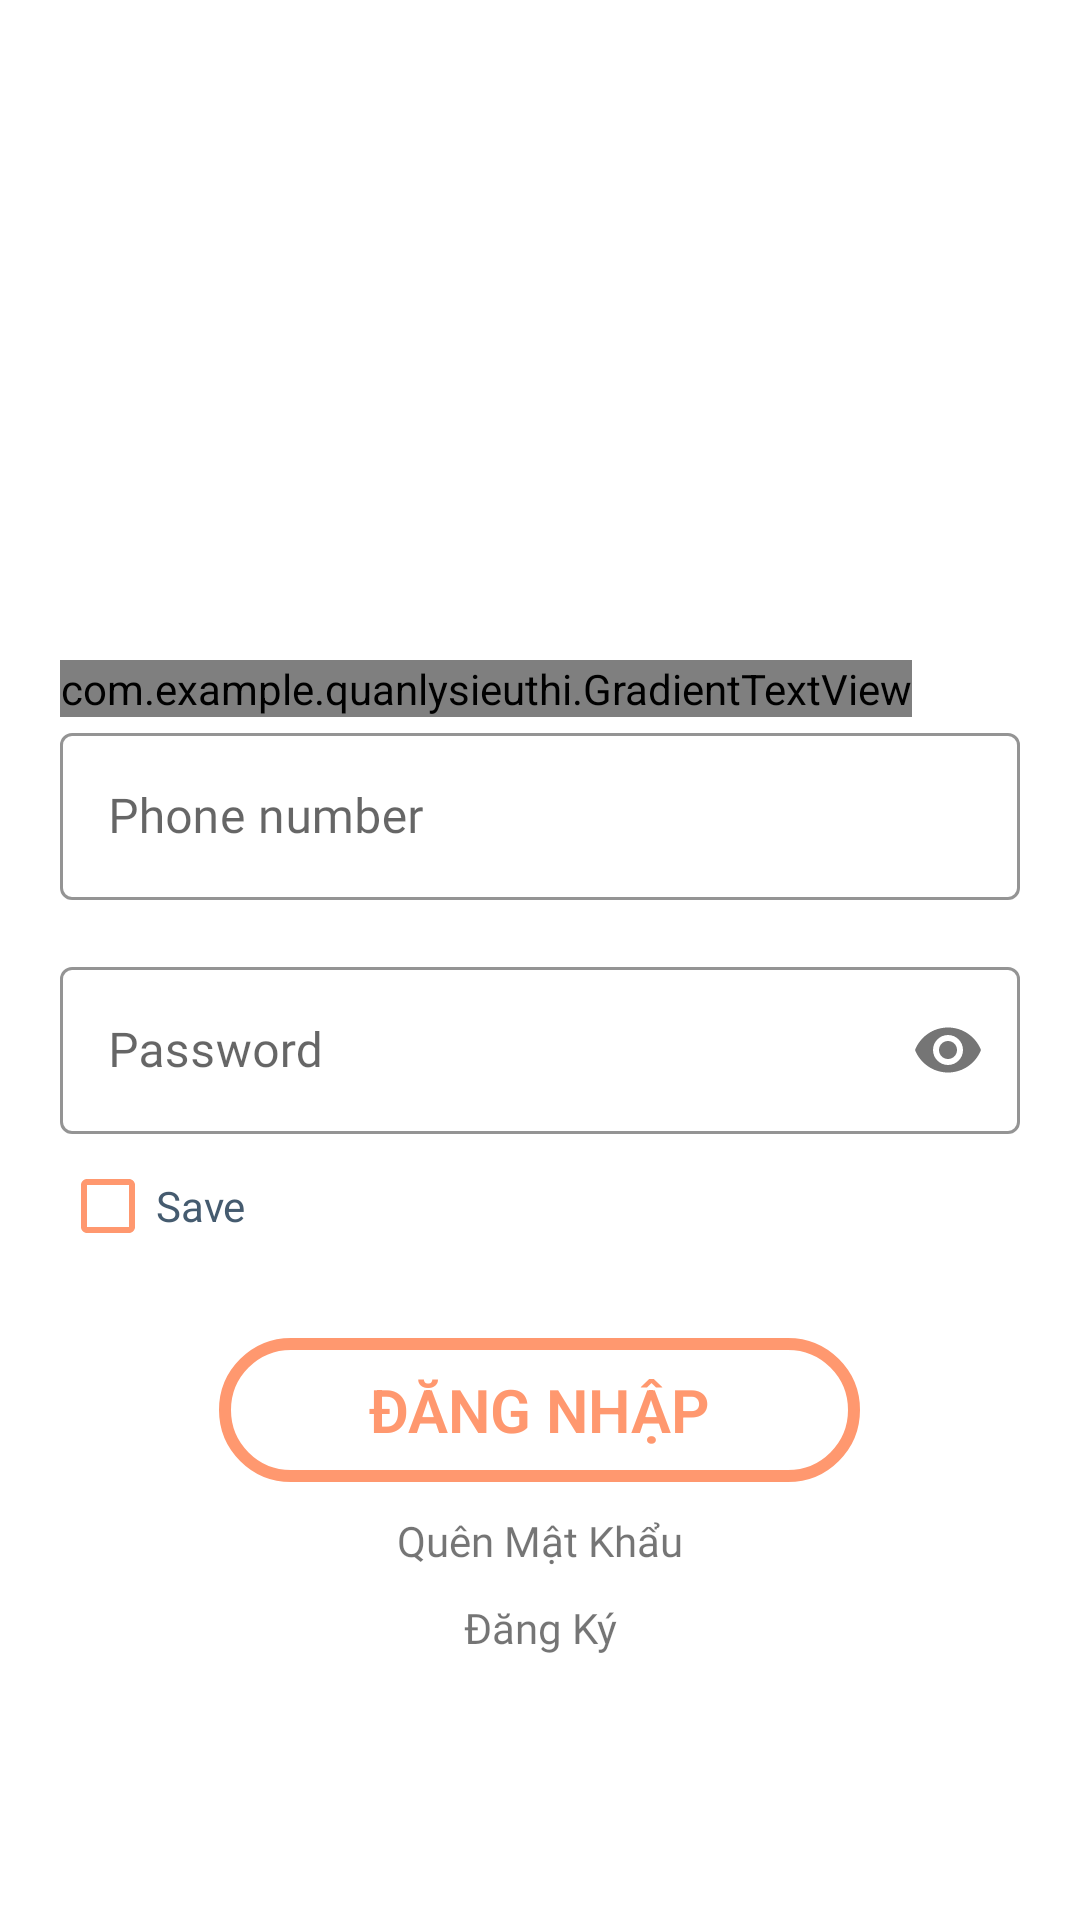

The Android layout XML behind this screen, and the referenced resources:
<!-- AndroidManifest.xml: application theme Theme.QUANLYSIEUTHI -->
<!-- res/layout/fragment_login.xml -->
<?xml version="1.0" encoding="utf-8"?>
<RelativeLayout xmlns:android="http://schemas.android.com/apk/res/android"
    xmlns:app="http://schemas.android.com/apk/res-auto"
    xmlns:tools="http://schemas.android.com/tools"
    android:layout_width="match_parent"
    android:layout_height="match_parent"
    tools:context=".FragmentLogin">

    

    <LinearLayout
        android:layout_width="match_parent"
        android:layout_height="wrap_content"
        android:layout_alignParentTop="true"
        android:layout_alignParentBottom="true"
        android:gravity="left"
        android:orientation="vertical"
        android:padding="20dp">

        <ImageView
            android:layout_width="250dp"
            android:layout_height="200dp"
            android:src="@drawable/login_bg1"></ImageView>

        <com.example.quanlysieuthi.GradientTextView
            android:layout_width="wrap_content"
            android:layout_height="wrap_content"
            android:fontFamily="@font/mitr_bold"
            android:text="@string/login_title"
            android:textSize="40dp"
            android:id="@+id/login_title"
            android:transitionName="title_transition"
            android:textStyle="bold"></com.example.quanlysieuthi.GradientTextView>

        <com.google.android.material.textfield.TextInputLayout
            style="@style/Widget.MaterialComponents.TextInputLayout.OutlinedBox"
            android:layout_width="match_parent"
            android:layout_height="wrap_content"
            android:hint="Phone number"
            app:boxStrokeColor="@color/yellow_bg">

            <com.google.android.material.textfield.TextInputEditText
                android:layout_width="match_parent"
                android:id="@+id/login_phone_txt"
                android:layout_height="wrap_content"
                android:fontFamily="@font/alata_regular"
                android:outlineAmbientShadowColor="@color/yellow_bg"
                android:textColor="@color/blue_navy"></com.google.android.material.textfield.TextInputEditText>
        </com.google.android.material.textfield.TextInputLayout>

        <com.google.android.material.textfield.TextInputLayout
            style="@style/Widget.MaterialComponents.TextInputLayout.OutlinedBox"
            android:layout_width="match_parent"
            android:layout_height="wrap_content"
            android:layout_marginTop="17dp"
            android:hint="Password"
            app:boxStrokeColor="@color/yellow_bg"
            app:passwordToggleEnabled="true">

            <com.google.android.material.textfield.TextInputEditText
                android:layout_width="match_parent"
                android:layout_height="wrap_content"
                android:id="@+id/login_pass_txt"
                android:fontFamily="@font/alata_regular"
                android:inputType="textPassword"
                android:outlineAmbientShadowColor="@color/yellow_bg"
                android:textColor="@color/blue_navy"></com.google.android.material.textfield.TextInputEditText>
        </com.google.android.material.textfield.TextInputLayout>

        <CheckBox
            android:id="@+id/login_cb"
            style="@android:style/Widget.DeviceDefault.Light.CompoundButton.CheckBox"
            android:layout_width="wrap_content"
            android:layout_height="wrap_content"
            android:buttonTint="@color/yellow_bg"
            android:text="Save"
            android:textColor="@color/blue_navy"></CheckBox>

        <Button
            android:id="@+id/login_login_btn"
            android:layout_width="wrap_content"
            android:layout_height="wrap_content"
            android:layout_gravity="center"
            android:layout_marginTop="20dp"
            android:background="@drawable/radius_border_btn"
            android:backgroundTint="@null"
            android:transitionName="btn_transition"
            android:fontFamily="sans-serif-light"
            android:paddingLeft="50dp"
            android:paddingTop="10dp"
            android:paddingRight="50dp"
            android:paddingBottom="10dp"
            android:text="ĐĂNG NHẬP"
            android:textColor="@color/yellow_bg"
            android:textSize="20dp"
            android:textStyle="bold"

            app:backgroundTint="@null" />

        <TextView
            android:id="@+id/login_forget_txt"
            android:layout_width="match_parent"
            android:layout_height="wrap_content"
            android:layout_marginTop="10dp"
            android:fontFamily="@font/alata_regular"
            android:gravity="center"
            android:text="Quên Mật Khẩu" />

        <TextView
            android:id="@+id/login_register_txt"
            android:layout_width="match_parent"
            android:layout_height="wrap_content"
            android:layout_marginTop="10dp"
            android:fontFamily="@font/alata_regular"
            android:gravity="center"
            android:text="Đăng Ký" />

    </LinearLayout>

</RelativeLayout>
<!-- resources referenced by this layout -->
<resources>
  <color name="blue_navy">#455B6F  </color>
  <color name="yellow_bg">#FF986F</color>
  <!-- drawable radius_border_btn (drawable) -->
  <?xml version="1.0" encoding="utf-8"?>
  <shape xmlns:android="http://schemas.android.com/apk/res/android">
      <solid/>
      <stroke android:color="@color/yellow_bg" android:width="4dp"></stroke>
      <corners
          android:topLeftRadius="50dp"
          android:topRightRadius="50dp"
          android:bottomLeftRadius="50dp"
          android:bottomRightRadius="50dp"></corners>
  </shape>
  <string name="login_title">Đăng nhập</string>
  <style name="Theme.QUANLYSIEUTHI" parent="Theme.MaterialComponents.DayNight.NoActionBar">
          
          <item name="colorPrimary">@color/purple_500</item>
          <item name="colorPrimaryVariant">@color/purple_700</item>
          <item name="colorOnPrimary">@color/white</item>
          
          <item name="colorSecondary">@color/teal_200</item>
          <item name="colorSecondaryVariant">@color/teal_700</item>
          <item name="colorOnSecondary">@color/black</item>
          
          <item name="android:statusBarColor" tools:targetApi="l">?attr/colorPrimaryVariant</item>
          <item name="windowActionBar">false</item>
          <item name="windowNoTitle">true</item>
          
          <item name="android:windowActivityTransitions">true</item>
      </style>
  <color name="purple_500">#FCBA03</color>
  <color name="purple_700">#FF3700B3</color>
  <color name="white">#FFFFFFFF</color>
  <color name="teal_200">#FF03DAC5</color>
  <color name="teal_700">#FF018786</color>
  <color name="black">#FF000000</color>
</resources>
